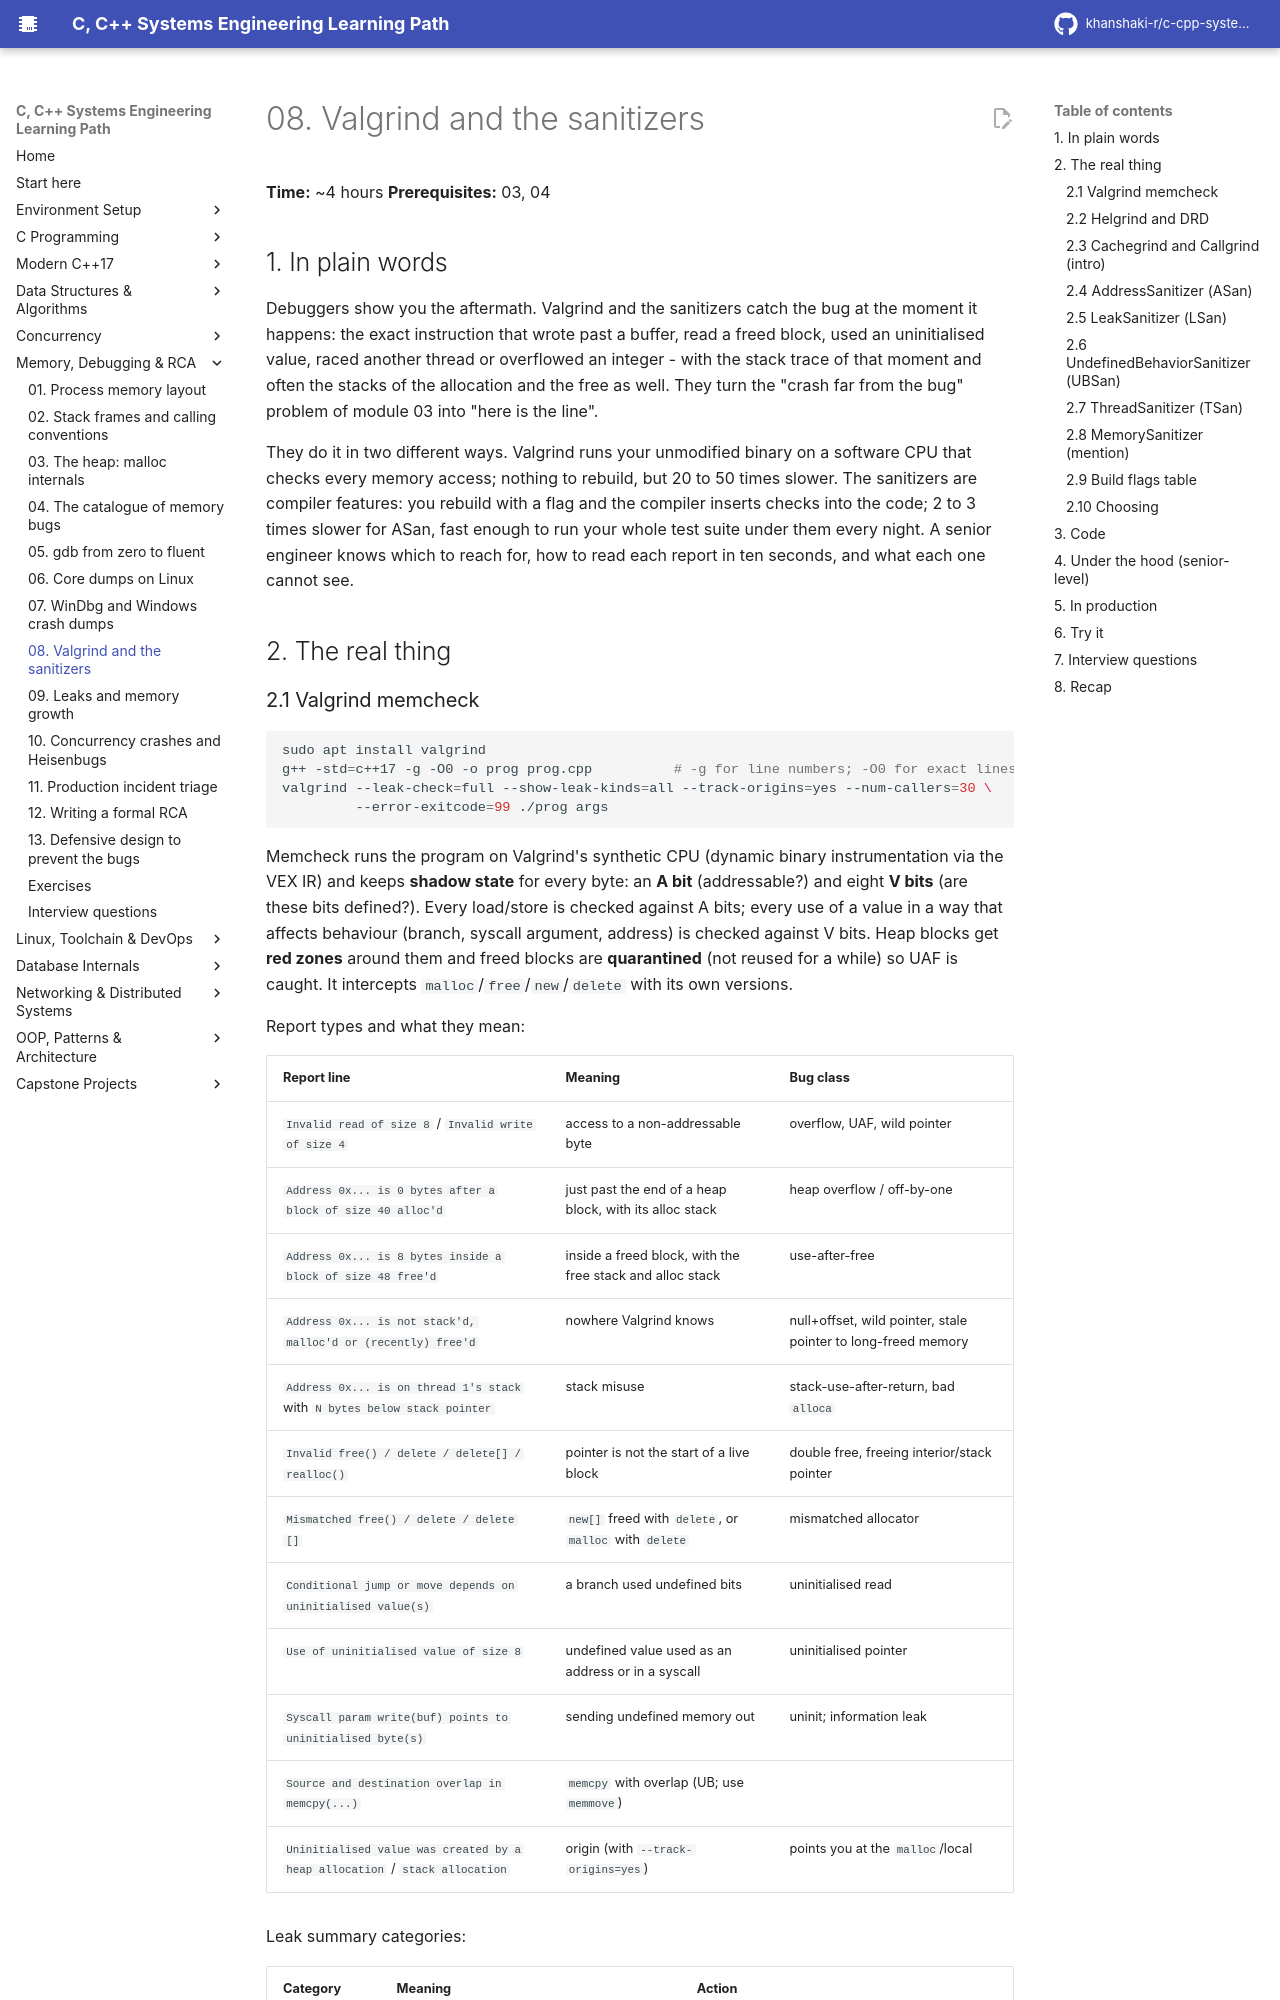

repository: khanshaki-r/c-cpp-systems-learning-path · page: 05_Memory_Debugging_RCA/08_valgrind_and_sanitizers/index.html · generator: mkdocs

# 08. Valgrind and the sanitizers

**Time:** ~4 hours   **Prerequisites:** 03, 04

## 1. In plain words

Debuggers show you the aftermath. Valgrind and the sanitizers catch the bug at the moment it
happens: the exact instruction that wrote past a buffer, read a freed block, used an
uninitialised value, raced another thread or overflowed an integer - with the stack trace of
that moment and often the stacks of the allocation and the free as well. They turn the "crash
far from the bug" problem of module 03 into "here is the line".

They do it in two different ways. Valgrind runs your unmodified binary on a software CPU that
checks every memory access; nothing to rebuild, but 20 to 50 times slower. The sanitizers are
compiler features: you rebuild with a flag and the compiler inserts checks into the code; 2 to
3 times slower for ASan, fast enough to run your whole test suite under them every night. A
senior engineer knows which to reach for, how to read each report in ten seconds, and what each
one cannot see.

## 2. The real thing
